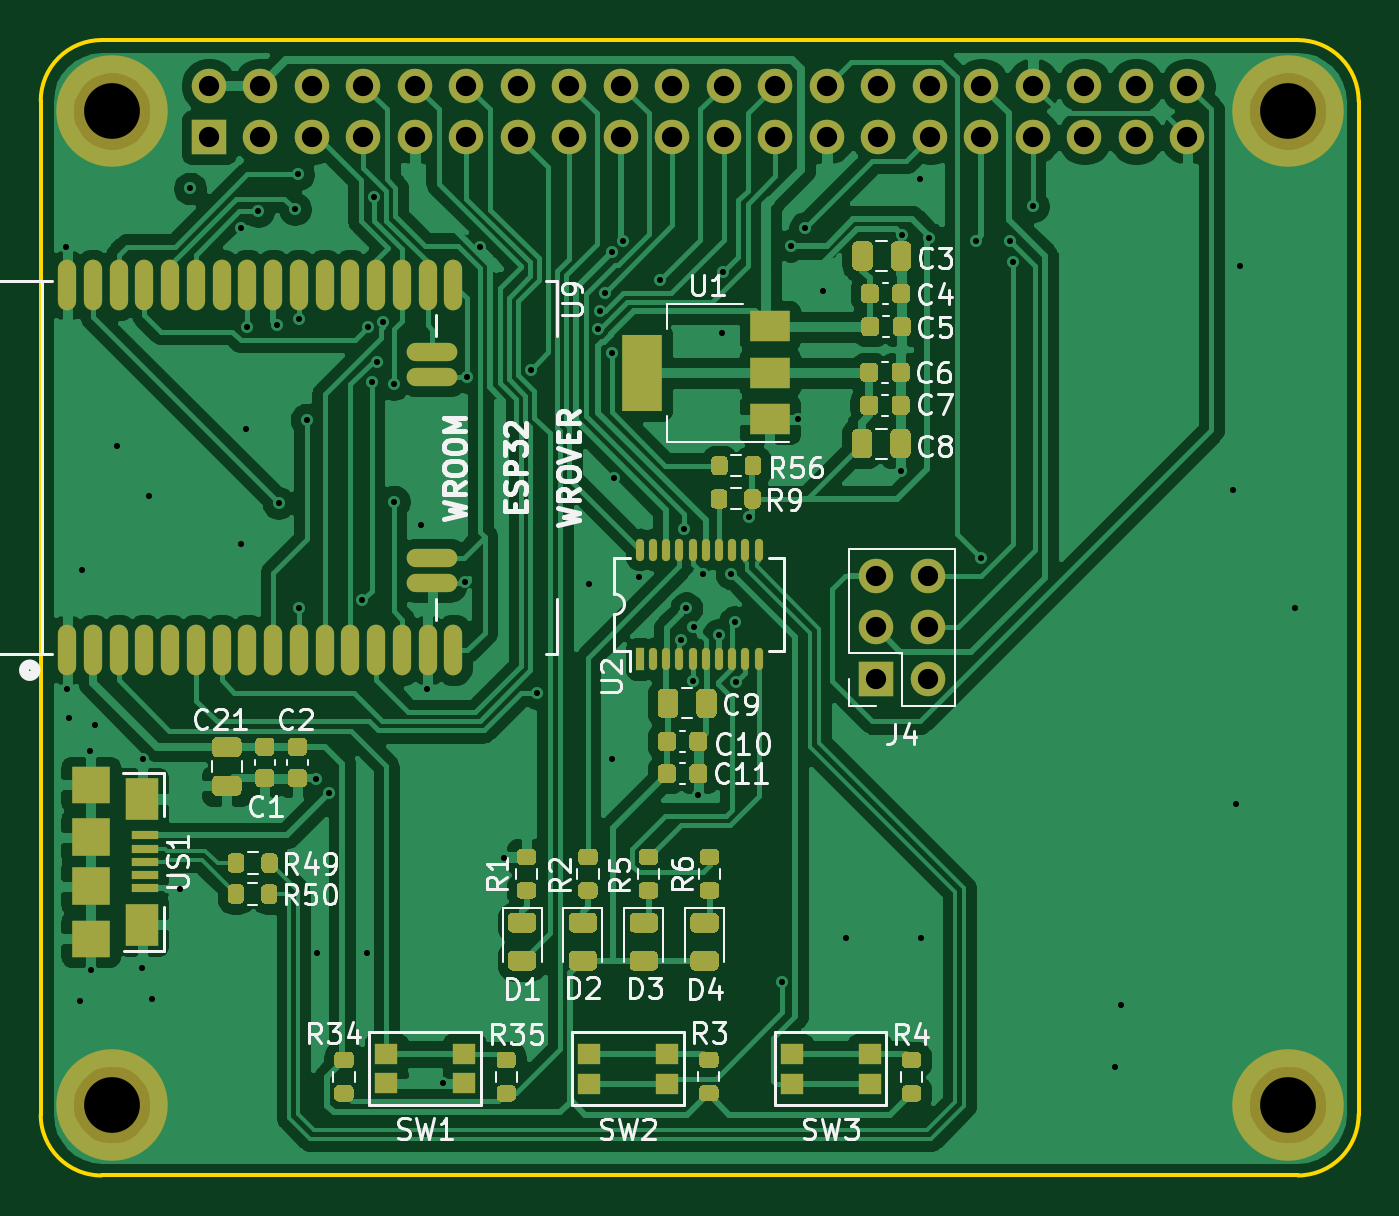
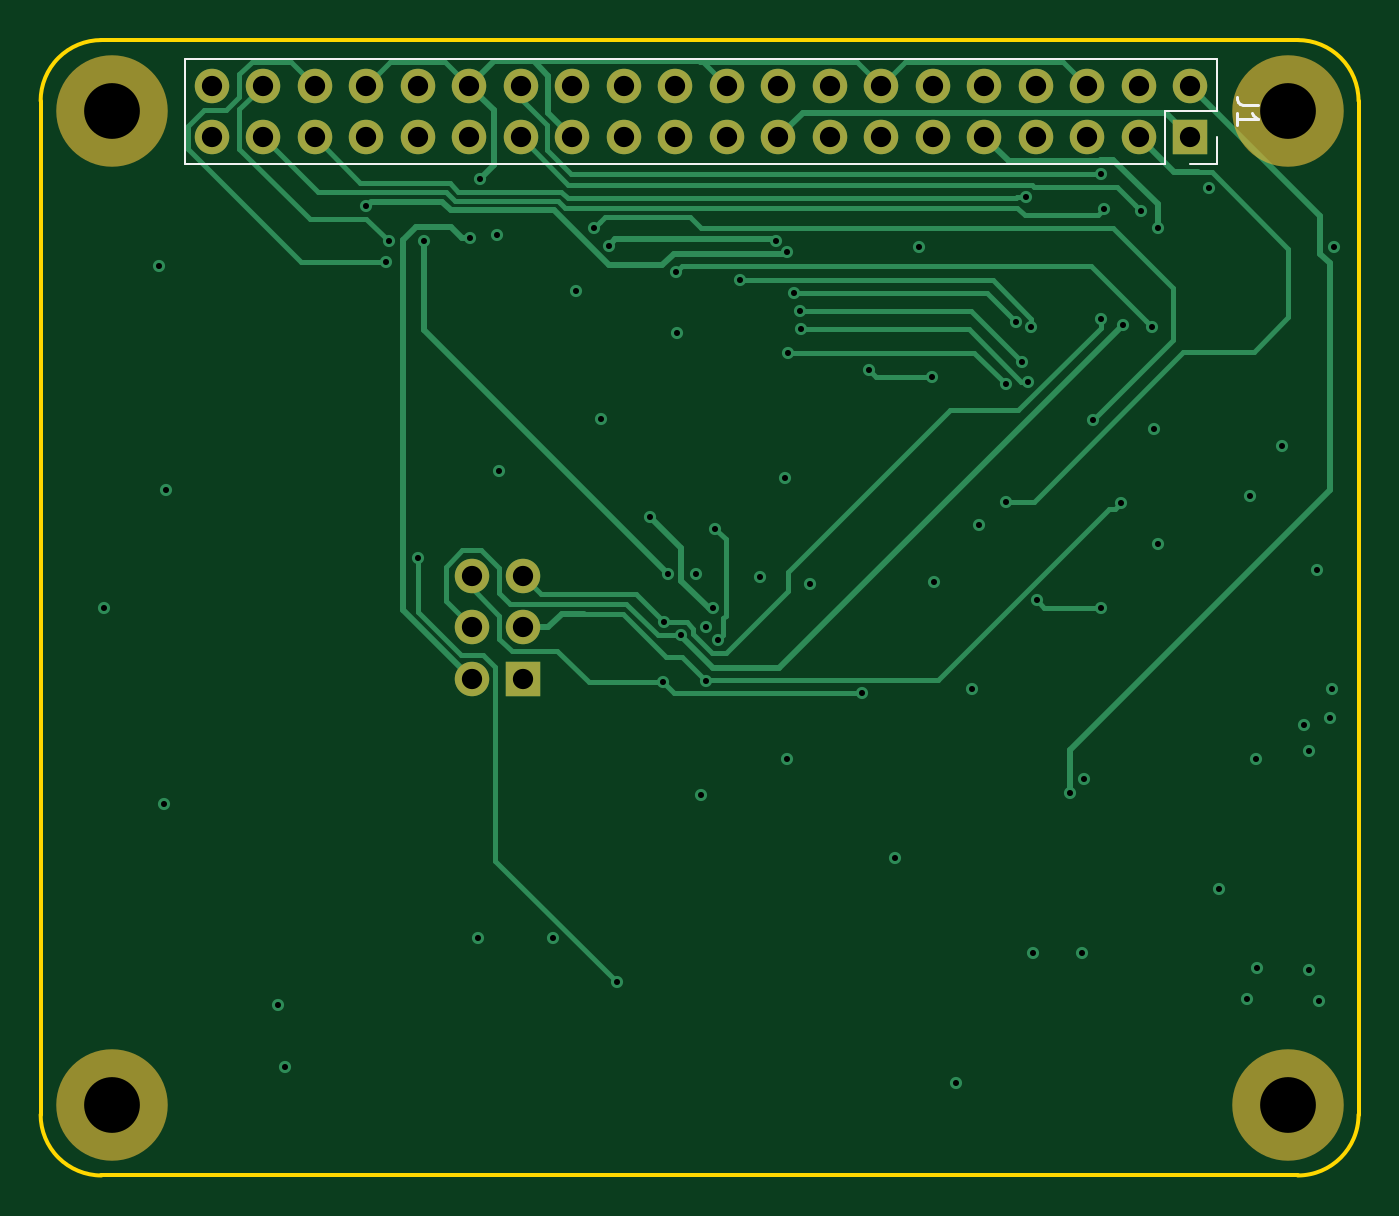
Circuit board: 13 layer files. Board 65.0 x 56.0 mm.
- bottom_copper: ulx4m-cm4-hat-B_Cu.gbr (16859 bytes)
- bottom_mask: ulx4m-cm4-hat-B_Mask.gbr (1947 bytes)
- paste: ulx4m-cm4-hat-B_Paste.gbr (488 bytes)
- bottom_silk: ulx4m-cm4-hat-B_SilkS.gbr (1279 bytes)
- outline: ulx4m-cm4-hat-Edge_Cuts.gbr (1028 bytes)
- top_copper: ulx4m-cm4-hat-F_Cu.gbr (180421 bytes)
- top_mask: ulx4m-cm4-hat-F_Mask.gbr (24004 bytes)
- paste: ulx4m-cm4-hat-F_Paste.gbr (22412 bytes)
- top_silk: ulx4m-cm4-hat-F_SilkS.gbr (39062 bytes)
- inner_copper: ulx4m-cm4-hat-In1_Cu.gbr (117692 bytes)
- inner_copper: ulx4m-cm4-hat-In2_Cu.gbr (117692 bytes)
- drill: ulx4m-cm4-hat-NPTH.drl (378 bytes)
- drill: ulx4m-cm4-hat-PTH.drl (2486 bytes)

=== bottom_copper: ulx4m-cm4-hat-B_Cu.gbr (16859 bytes, source omitted) ===
=== bottom_mask: ulx4m-cm4-hat-B_Mask.gbr ===
%TF.GenerationSoftware,KiCad,Pcbnew,5.1.9+dfsg1-1~bpo10+1*%
%TF.CreationDate,2021-11-10T17:07:06+01:00*%
%TF.ProjectId,ulx4m-cm4-hat,756c7834-6d2d-4636-9d34-2d6861742e6b,V1.0*%
%TF.SameCoordinates,Original*%
%TF.FileFunction,Soldermask,Bot*%
%TF.FilePolarity,Negative*%
%FSLAX46Y46*%
G04 Gerber Fmt 4.6, Leading zero omitted, Abs format (unit mm)*
G04 Created by KiCad (PCBNEW 5.1.9+dfsg1-1~bpo10+1) date 2021-11-10 17:07:06*
%MOMM*%
%LPD*%
G01*
G04 APERTURE LIST*
%ADD10C,5.500000*%
%ADD11R,1.700000X1.700000*%
%ADD12O,1.700000X1.700000*%
G04 APERTURE END LIST*
D10*
%TO.C,H6*%
X173820000Y-103620000D03*
%TD*%
%TO.C,H2*%
X173820000Y-54620000D03*
%TD*%
%TO.C,H1*%
X115820000Y-54620000D03*
%TD*%
%TO.C,H5*%
X115820000Y-103620000D03*
%TD*%
D11*
%TO.C,J1*%
X120620000Y-55910000D03*
D12*
X120620000Y-53370000D03*
X123160000Y-55910000D03*
X123160000Y-53370000D03*
X125700000Y-55910000D03*
X125700000Y-53370000D03*
X128240000Y-55910000D03*
X128240000Y-53370000D03*
X130780000Y-55910000D03*
X130780000Y-53370000D03*
X133320000Y-55910000D03*
X133320000Y-53370000D03*
X135860000Y-55910000D03*
X135860000Y-53370000D03*
X138400000Y-55910000D03*
X138400000Y-53370000D03*
X140940000Y-55910000D03*
X140940000Y-53370000D03*
X143480000Y-55910000D03*
X143480000Y-53370000D03*
X146020000Y-55910000D03*
X146020000Y-53370000D03*
X148560000Y-55910000D03*
X148560000Y-53370000D03*
X151100000Y-55910000D03*
X151100000Y-53370000D03*
X153640000Y-55910000D03*
X153640000Y-53370000D03*
X156180000Y-55910000D03*
X156180000Y-53370000D03*
X158720000Y-55910000D03*
X158720000Y-53370000D03*
X161260000Y-55910000D03*
X161260000Y-53370000D03*
X163800000Y-55910000D03*
X163800000Y-53370000D03*
X166340000Y-55910000D03*
X166340000Y-53370000D03*
X168880000Y-55910000D03*
X168880000Y-53370000D03*
%TD*%
D11*
%TO.C,J4*%
X153525000Y-82625000D03*
D12*
X156065000Y-82625000D03*
X153525000Y-80085000D03*
X156065000Y-80085000D03*
X153525000Y-77545000D03*
X156065000Y-77545000D03*
%TD*%
M02*

=== paste: ulx4m-cm4-hat-B_Paste.gbr ===
%TF.GenerationSoftware,KiCad,Pcbnew,5.1.9+dfsg1-1~bpo10+1*%
%TF.CreationDate,2021-11-10T17:07:06+01:00*%
%TF.ProjectId,ulx4m-cm4-hat,756c7834-6d2d-4636-9d34-2d6861742e6b,V1.0*%
%TF.SameCoordinates,Original*%
%TF.FileFunction,Paste,Bot*%
%TF.FilePolarity,Positive*%
%FSLAX46Y46*%
G04 Gerber Fmt 4.6, Leading zero omitted, Abs format (unit mm)*
G04 Created by KiCad (PCBNEW 5.1.9+dfsg1-1~bpo10+1) date 2021-11-10 17:07:06*
%MOMM*%
%LPD*%
G01*
G04 APERTURE LIST*
G04 APERTURE END LIST*
M02*

=== bottom_silk: ulx4m-cm4-hat-B_SilkS.gbr ===
%TF.GenerationSoftware,KiCad,Pcbnew,5.1.9+dfsg1-1~bpo10+1*%
%TF.CreationDate,2021-11-10T17:07:06+01:00*%
%TF.ProjectId,ulx4m-cm4-hat,756c7834-6d2d-4636-9d34-2d6861742e6b,V1.0*%
%TF.SameCoordinates,Original*%
%TF.FileFunction,Legend,Bot*%
%TF.FilePolarity,Positive*%
%FSLAX46Y46*%
G04 Gerber Fmt 4.6, Leading zero omitted, Abs format (unit mm)*
G04 Created by KiCad (PCBNEW 5.1.9+dfsg1-1~bpo10+1) date 2021-11-10 17:07:06*
%MOMM*%
%LPD*%
G01*
G04 APERTURE LIST*
%ADD10C,0.120000*%
%ADD11C,0.150000*%
G04 APERTURE END LIST*
D10*
%TO.C,J1*%
X119290000Y-55910000D02*
X119290000Y-57240000D01*
X119290000Y-57240000D02*
X120620000Y-57240000D01*
X119290000Y-54640000D02*
X121890000Y-54640000D01*
X121890000Y-54640000D02*
X121890000Y-57240000D01*
X121890000Y-57240000D02*
X170210000Y-57240000D01*
X170210000Y-52040000D02*
X170210000Y-57240000D01*
X119290000Y-52040000D02*
X170210000Y-52040000D01*
X119290000Y-52040000D02*
X119290000Y-54640000D01*
D11*
X117302380Y-54306666D02*
X118016666Y-54306666D01*
X118159523Y-54259047D01*
X118254761Y-54163809D01*
X118302380Y-54020952D01*
X118302380Y-53925714D01*
X118302380Y-55306666D02*
X118302380Y-54735238D01*
X118302380Y-55020952D02*
X117302380Y-55020952D01*
X117445238Y-54925714D01*
X117540476Y-54830476D01*
X117588095Y-54735238D01*
%TD*%
M02*

=== outline: ulx4m-cm4-hat-Edge_Cuts.gbr ===
%TF.GenerationSoftware,KiCad,Pcbnew,5.1.9+dfsg1-1~bpo10+1*%
%TF.CreationDate,2021-11-10T17:07:06+01:00*%
%TF.ProjectId,ulx4m-cm4-hat,756c7834-6d2d-4636-9d34-2d6861742e6b,V1.0*%
%TF.SameCoordinates,Original*%
%TF.FileFunction,Profile,NP*%
%FSLAX46Y46*%
G04 Gerber Fmt 4.6, Leading zero omitted, Abs format (unit mm)*
G04 Created by KiCad (PCBNEW 5.1.9+dfsg1-1~bpo10+1) date 2021-11-10 17:07:06*
%MOMM*%
%LPD*%
G01*
G04 APERTURE LIST*
%TA.AperFunction,Profile*%
%ADD10C,0.200000*%
%TD*%
G04 APERTURE END LIST*
D10*
X177320000Y-54120000D02*
X177320000Y-104120000D01*
X115320000Y-107120000D02*
G75*
G02*
X112320000Y-104120000I0J3000000D01*
G01*
X115320000Y-107120000D02*
X174320000Y-107120000D01*
X112320000Y-54120000D02*
X112320000Y-104120000D01*
X112320000Y-54120000D02*
G75*
G02*
X115320000Y-51120000I3000000J0D01*
G01*
X174320000Y-51120000D02*
G75*
G02*
X177320000Y-54120000I0J-3000000D01*
G01*
X174320000Y-51120000D02*
X115320000Y-51120000D01*
X177320000Y-104120000D02*
G75*
G02*
X174320000Y-107120000I-3000000J0D01*
G01*
M02*

=== top_copper: ulx4m-cm4-hat-F_Cu.gbr (180421 bytes, source omitted) ===
=== top_mask: ulx4m-cm4-hat-F_Mask.gbr (24004 bytes, source omitted) ===
=== paste: ulx4m-cm4-hat-F_Paste.gbr (22412 bytes, source omitted) ===
=== top_silk: ulx4m-cm4-hat-F_SilkS.gbr (39062 bytes, source omitted) ===
=== inner_copper: ulx4m-cm4-hat-In1_Cu.gbr (117692 bytes, source omitted) ===
=== inner_copper: ulx4m-cm4-hat-In2_Cu.gbr (117692 bytes, source omitted) ===
=== drill: ulx4m-cm4-hat-NPTH.drl ===
M48
; DRILL file {KiCad 5.1.9+dfsg1-1~bpo10+1} date Wed Nov 10 17:07:08 2021
; FORMAT={-:-/ absolute / metric / decimal}
; #@! TF.CreationDate,2021-11-10T17:07:08+01:00
; #@! TF.GenerationSoftware,Kicad,Pcbnew,5.1.9+dfsg1-1~bpo10+1
; #@! TF.FileFunction,NonPlated,1,4,NPTH
FMAT,2
METRIC
T1C2.750
%
G90
G05
T1
X115.82Y-54.62
X115.82Y-103.62
X173.82Y-54.62
X173.82Y-103.62
T0
M30

=== drill: ulx4m-cm4-hat-PTH.drl ===
M48
; DRILL file {KiCad 5.1.9+dfsg1-1~bpo10+1} date Wed Nov 10 17:07:08 2021
; FORMAT={-:-/ absolute / metric / decimal}
; #@! TF.CreationDate,2021-11-10T17:07:08+01:00
; #@! TF.GenerationSoftware,Kicad,Pcbnew,5.1.9+dfsg1-1~bpo10+1
; #@! TF.FileFunction,Plated,1,4,PTH
FMAT,2
METRIC
T1C0.300
T2C1.000
%
G90
G05
T1
X113.55Y-61.35
X113.62Y-83.14
X113.71Y-84.55
X114.25Y-98.51
X114.38Y-77.27
X114.75Y-86.2
X114.78Y-96.98
X115.01Y-84.89
X116.08Y-71.13
X117.33Y-96.9
X117.37Y-86.6
X117.66Y-73.6
X117.83Y-98.43
X119.2Y-92.98
X119.69Y-58.44
X122.202Y-60.405
X122.22Y-75.96
X122.43Y-70.31
X122.49Y-65.29
X123.046Y-59.56
X123.96Y-65.17
X124.048Y-73.952
X124.855Y-59.456
X125.01Y-57.75
X125.04Y-64.9
X125.04Y-79.11
X125.43Y-69.84
X125.878Y-87.589
X125.94Y-96.14
X126.54Y-88.28
X128.19Y-78.73
X128.4Y-96.14
X128.462Y-65.292
X128.64Y-67.98
X128.74Y-58.88
X128.905Y-67.0
X129.21Y-65.006
X129.722Y-68.092
X129.73Y-73.88
X131.06Y-75.04
X131.37Y-83.12
X132.15Y-102.57
X133.25Y-77.86
X133.34Y-67.73
X133.99Y-61.34
X135.19Y-91.46
X136.48Y-67.374
X136.79Y-83.32
X139.36Y-77.94
X139.82Y-65.373
X139.884Y-64.49
X140.159Y-63.578
X140.475Y-66.548
X140.495Y-61.589
X140.51Y-86.57
X140.61Y-72.71
X141.063Y-61.025
X141.82Y-77.58
X142.845Y-62.958
X143.9Y-80.72
X144.038Y-75.233
X144.16Y-79.15
X144.515Y-82.708
X144.516Y-80.077
X144.76Y-88.36
X145.0Y-77.474
X145.759Y-80.46
X145.93Y-65.58
X145.99Y-62.54
X146.39Y-77.436
X146.557Y-79.835
X146.603Y-82.798
X147.27Y-74.62
X148.88Y-97.599
X149.3Y-61.26
X149.69Y-69.83
X150.03Y-60.395
X150.92Y-63.48
X152.05Y-95.43
X154.73Y-72.39
X154.8Y-60.75
X155.668Y-57.97
X155.74Y-95.41
X156.13Y-60.895
X158.427Y-61.015
X158.708Y-76.668
X160.15Y-61.05
X160.268Y-62.052
X161.263Y-59.315
X165.29Y-101.79
X165.59Y-98.71
X171.13Y-73.33
X171.26Y-88.79
X171.47Y-62.26
X174.18Y-79.11
T2
X120.62Y-53.37
X120.62Y-55.91
X123.16Y-53.37
X123.16Y-55.91
X125.7Y-53.37
X125.7Y-55.91
X128.24Y-53.37
X128.24Y-55.91
X130.78Y-53.37
X130.78Y-55.91
X133.32Y-53.37
X133.32Y-55.91
X135.86Y-53.37
X135.86Y-55.91
X138.4Y-53.37
X138.4Y-55.91
X140.94Y-53.37
X140.94Y-55.91
X143.48Y-53.37
X143.48Y-55.91
X146.02Y-53.37
X146.02Y-55.91
X148.56Y-53.37
X148.56Y-55.91
X151.1Y-53.37
X151.1Y-55.91
X153.525Y-77.545
X153.525Y-80.085
X153.525Y-82.625
X153.64Y-53.37
X153.64Y-55.91
X156.065Y-77.545
X156.065Y-80.085
X156.065Y-82.625
X156.18Y-53.37
X156.18Y-55.91
X158.72Y-53.37
X158.72Y-55.91
X161.26Y-53.37
X161.26Y-55.91
X163.8Y-53.37
X163.8Y-55.91
X166.34Y-53.37
X166.34Y-55.91
X168.88Y-53.37
X168.88Y-55.91
T0
M30

